Dataset: Data (GitHub, Santhosh-thulasakkagri/Classification-of-Poultry-Diseases). Classes: caccidiosis, coccidiosis, healthy, Newcastle disease, new castle disesase, salmonella.

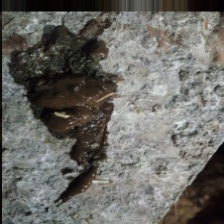
Label: caccidiosis

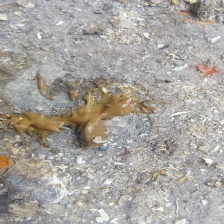
Label: coccidiosis

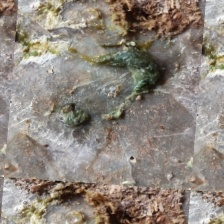
Label: new castle disesase

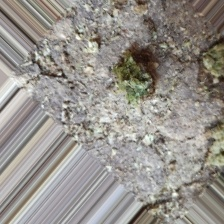
Label: Newcastle disease

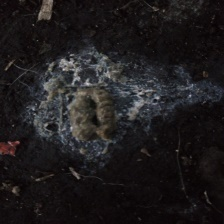
Label: healthy

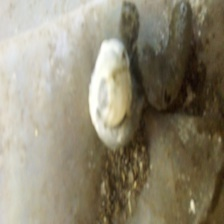
Label: salmonella
